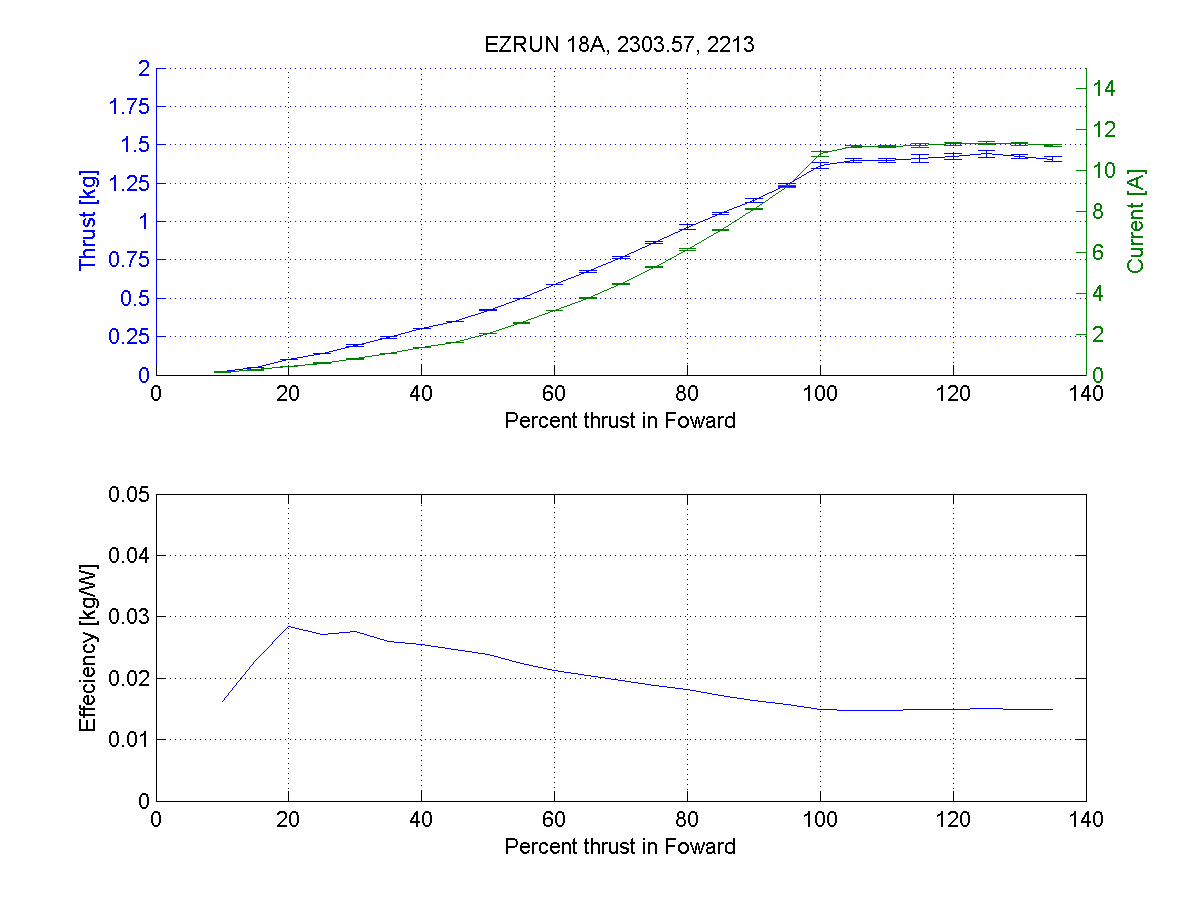

The data file committed next to this chart (first rows):
ESC: EZRUN 18A
Prop: 2303.57
Motor: 2213
DateTime:
Timing: STOCK
Direction: F
L1: 23.50
L2: 65.00
GearRatio: 1.00
time, servo_ms, rpm, thrust_kg, voltage_v, current_A
16:43:18, 1550, 555, 0.02, 8.88, 0.14
16:43:29, 1575, 937.1, 0.05, 8.88, 0.25
16:43:38, 1600, 1219, 0.10, 8.88, 0.40
16:43:46, 1625, 1473, 0.14, 8.86, 0.58
16:43:53, 1650, 1688, 0.20, 8.86, 0.78
16:43:59, 1675, 1891, 0.25, 8.84, 1.07
16:44:5, 1700, 2070, 0.30, 8.85, 1.33
16:44:10, 1725, 2221, 0.35, 8.82, 1.61
16:44:15, 1750, 2412, 0.43, 8.81, 2.02
16:44:20, 1775, 2614, 0.50, 8.79, 2.54
16:44:25, 1800, 2821, 0.59, 8.78, 3.16
16:44:29, 1825, 2995, 0.68, 8.74, 3.77
16:44:33, 1850, 3202, 0.77, 8.72, 4.49
16:44:37, 1875, 3381, 0.86, 8.68, 5.26
16:44:41, 1900, 3560, 0.95, 8.66, 6.08
16:44:45, 1925, 3729, 1.05, 8.62, 7.05
16:44:48, 1950, 3888, 1.14, 8.57, 8.12
16:44:52, 1975, 4031, 1.25, 8.53, 9.28
16:44:55, 2000, 4228, 1.37, 8.47, 10.82
16:44:58, 2025, 4280, 1.40, 8.46, 11.17
16:45:2, 2050, 4265, 1.39, 8.46, 11.13
16:45:5, 2075, 4237, 1.43, 8.46, 11.27
16:45:8, 2100, 4220, 1.44, 8.46, 11.34
16:45:12, 2125, 4202, 1.46, 8.45, 11.39
16:45:15, 2150, 4225, 1.44, 8.45, 11.35
16:45:18, 2175, 4250, 1.41, 8.46, 11.21
time, servo_ms, rpm, thrust_kg, voltage_v, current_A
16:46:39, 1550, 486.9, 0.02, 8.89, 0.13
16:46:50, 1575, 924.8, 0.05, 8.88, 0.24
16:47:0, 1600, 1198, 0.10, 8.87, 0.39
16:47:7, 1625, 1464, 0.14, 8.87, 0.58
16:47:14, 1650, 1683, 0.19, 8.86, 0.79
16:47:21, 1675, 1890, 0.24, 8.86, 1.07
16:47:26, 1700, 2063, 0.30, 8.84, 1.33
16:47:32, 1725, 2214, 0.35, 8.84, 1.60
16:47:37, 1750, 2406, 0.42, 8.82, 2.02
16:47:42, 1775, 2612, 0.50, 8.79, 2.54
16:47:46, 1800, 2816, 0.59, 8.78, 3.17
16:47:51, 1825, 2999, 0.67, 8.74, 3.76
16:47:55, 1850, 3190, 0.76, 8.72, 4.44
16:47:59, 1875, 3369, 0.86, 8.68, 5.25
16:48:2, 1900, 3547, 0.96, 8.65, 6.14
16:48:6, 1925, 3723, 1.05, 8.62, 7.06
16:48:10, 1950, 3897, 1.12, 8.58, 8.06
16:48:13, 1975, 4041, 1.23, 8.53, 9.20
16:48:16, 2000, 4231, 1.34, 8.48, 10.67
16:48:20, 2025, 4289, 1.38, 8.47, 11.09
16:48:23, 2050, 4278, 1.39, 8.48, 11.14
16:48:26, 2075, 4286, 1.38, 8.47, 11.08
16:48:30, 2100, 4258, 1.40, 8.47, 11.18
16:48:33, 2125, 4260, 1.42, 8.45, 11.23
... 29 more rows
